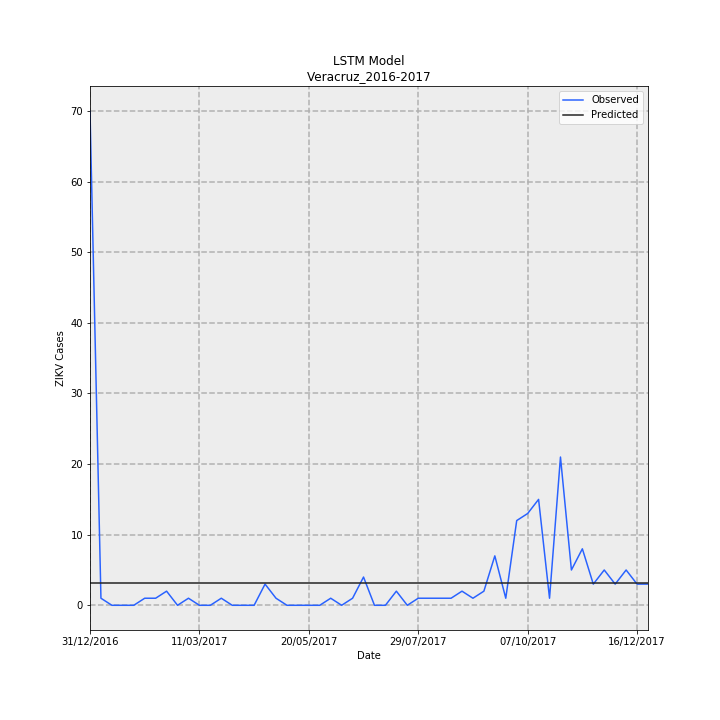

The file beside this chart, header and first rows:
Date, Observed, Predicted, error
31/12/2016, 70, 3.155, -66.84
07/01/2017, 1, 3.155, 2.155
14/01/2017, 0.0, 3.155, 3.155
21/01/2017, 0.0, 3.155, 3.155
28/01/2017, 0.0, 3.155, 3.155
04/02/2017, 1, 3.155, 2.155
11/02/2017, 1, 3.155, 2.155
18/02/2017, 2, 3.155, 1.155
25/02/2017, 0.0, 3.155, 3.155
04/03/2017, 1, 3.155, 2.155
11/03/2017, 0.0, 3.155, 3.155
18/03/2017, 0.0, 3.155, 3.155
25/03/2017, 1, 3.155, 2.155
01/04/2017, 0.0, 3.155, 3.155
08/04/2017, 0.0, 3.155, 3.155
15/04/2017, 0.0, 3.155, 3.155
22/04/2017, 3, 3.155, 0.1552
29/04/2017, 1, 3.155, 2.155
06/05/2017, 0.0, 3.155, 3.155
13/05/2017, 0.0, 3.155, 3.155
20/05/2017, 0.0, 3.155, 3.155
27/05/2017, 0.0, 3.155, 3.155
03/06/2017, 1, 3.155, 2.155
10/06/2017, 0.0, 3.155, 3.155
17/06/2017, 1, 3.155, 2.155
24/06/2017, 4, 3.155, -0.8448
01/07/2017, 0.0, 3.155, 3.155
08/07/2017, 0.0, 3.155, 3.155
15/07/2017, 2, 3.155, 1.155
22/07/2017, 0.0, 3.155, 3.155
29/07/2017, 1, 3.155, 2.155
05/08/2017, 1, 3.155, 2.155
12/08/2017, 1, 3.155, 2.155
19/08/2017, 1, 3.155, 2.155
26/08/2017, 2, 3.155, 1.155
02/09/2017, 1, 3.155, 2.155
09/09/2017, 2, 3.155, 1.155
16/09/2017, 7, 3.155, -3.845
23/09/2017, 1, 3.155, 2.155
30/09/2017, 12, 3.155, -8.845
07/10/2017, 13, 3.155, -9.845
14/10/2017, 15, 3.155, -11.84
21/10/2017, 1, 3.155, 2.155
28/10/2017, 21, 3.155, -17.84
04/11/2017, 5, 3.155, -1.845
11/11/2017, 8, 3.155, -4.845
18/11/2017, 3, 3.155, 0.1552
25/11/2017, 5, 3.155, -1.845
02/12/2017, 3, 3.155, 0.1552
09/12/2017, 5, 3.155, -1.845
16/12/2017, 3, 3.155, 0.1552
23/12/2017, 3, 3.155, 0.1552
